Run: headless pygame with SDL's dummy video driver; simulated clock (each Clock.tick advances the game by its frame time, no real sleeping); random seed 0; keys injected as events and as key.get_pressed() state; no mouse input.
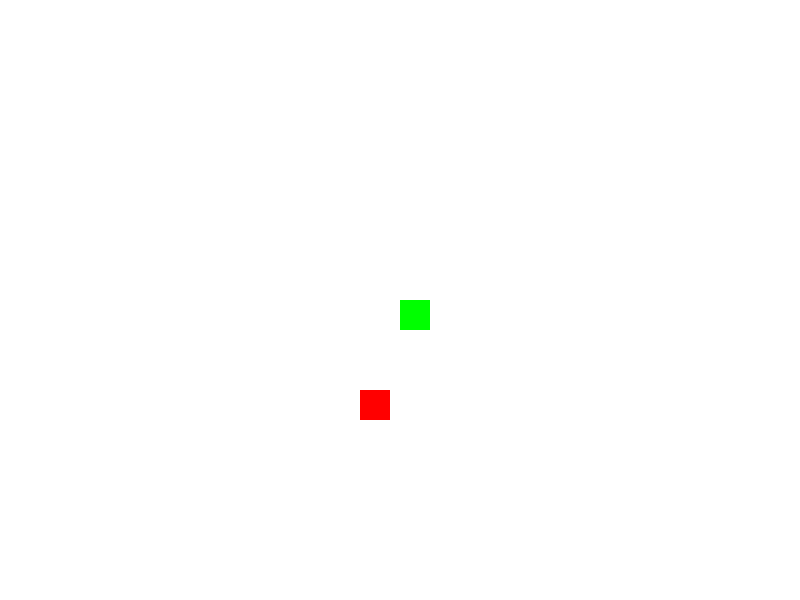
Frame 1 of 2 · flips 1–60 · no input
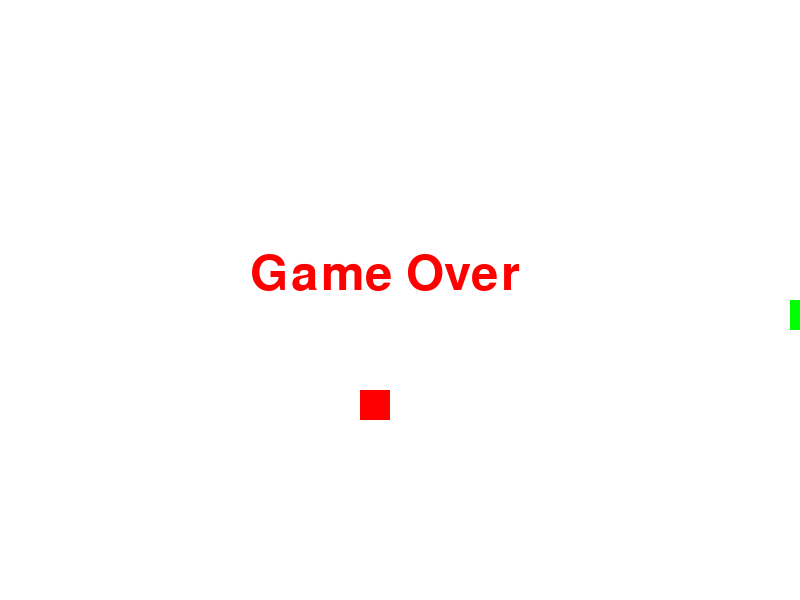
Frame 2 of 2 · flips 61–180 · tapped SPACE, RETURN · held RIGHT (→), D (game ended)

The pygame program that drew these frames:

import pygame
pygame.init()

import random

food_size = 30
def new_food():
    fx = random.randint(0, (800 - food_size) // food_size) * food_size
    fy = random.randint(0, (600 - food_size) // food_size) * food_size
    return fx, fy



screen = pygame.display.set_mode((800, 600))
pygame.display.set_caption('snake game')
clock = pygame.time.Clock()

x, y = 400, 300 # 시작할 좌표 설정
size = 30
dx, dy = 0, 0 # 벡터 계산을 위한 변수 설정
speed = 30 # 벡터값 갱신을 위한 값
green = (0, 255, 0)
white = (255, 255, 255)
font = pygame.font.SysFont(None, 72)
RED = ((255, 0, 0))

food_x , food_y = new_food()
    

running = True

while running:
    screen.fill((255, 255, 255)) # 화면 하얀색
    for event in pygame.event.get():
        if event.type == pygame.QUIT:
            running = False # 종료를 위한 조건 확인 -> 조건 달성 시 종료
            
        elif event.type == pygame.KEYDOWN: # 이벤트 분기 확인 -> 키보드가 눌릴 때
            new_dx, new_dy = dx, dy # 입력 방향 저장
            
            if event.key == pygame.K_LEFT: 
                new_dx, new_dy = -speed, 0 # 방향을 설정, speed값만큼 이동 
            elif event.key == pygame.K_RIGHT:
                new_dx, new_dy = speed, 0
            elif event.key == pygame.K_UP:
                new_dx, new_dy = 0, -speed
            elif event.key == pygame.K_DOWN:
                new_dx, new_dy = 0, speed

            if not (new_dx == -dx and new_dy == -dy): # 입력한 방향이 현재 방향과 정반대일때
                dx, dy = new_dx, new_dy # 입력값 무시 
                
    x += dx # 해당 방향으로 벡터값 갱신 
    y += dy
    
    
    
    if x == food_x and y == food_y:
        food_x, food_y = new_food()    
        screen.blit(text, (200, 200))
        running = False
    
    if x < 0 or x + size > 800 or y < 0 or y + size > 600: # 각 방향의 끝에 도달했을때
        text = font.render('Game Over', True, (255, 0, 0)) # 텍스트 설정
        screen.blit(text, (250, 250)) # 텍스트 출력
        pygame.display.flip() # 결과값 화면에 반환
        pygame.time.delay(2000)  # 2초 동안 보여주기
        running = False # 작동 종료 

    pygame.draw.rect(screen, RED, (food_x, food_y, food_size, food_size))


    pygame.draw.rect(screen, green, (x, y, size, size)) # 도형 그리기(뱀 머리)
    pygame.display.flip() # 그린 사각형 화면에 반환
    clock.tick(10) # FPS 설정 


pygame.quit()
